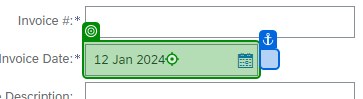
Task: Entering invoices into the SAP Ariba system for Mars
Workflow: FillSummary

Step 1: type [in_strInvoiceDate] into the text box (chrome.exe)
